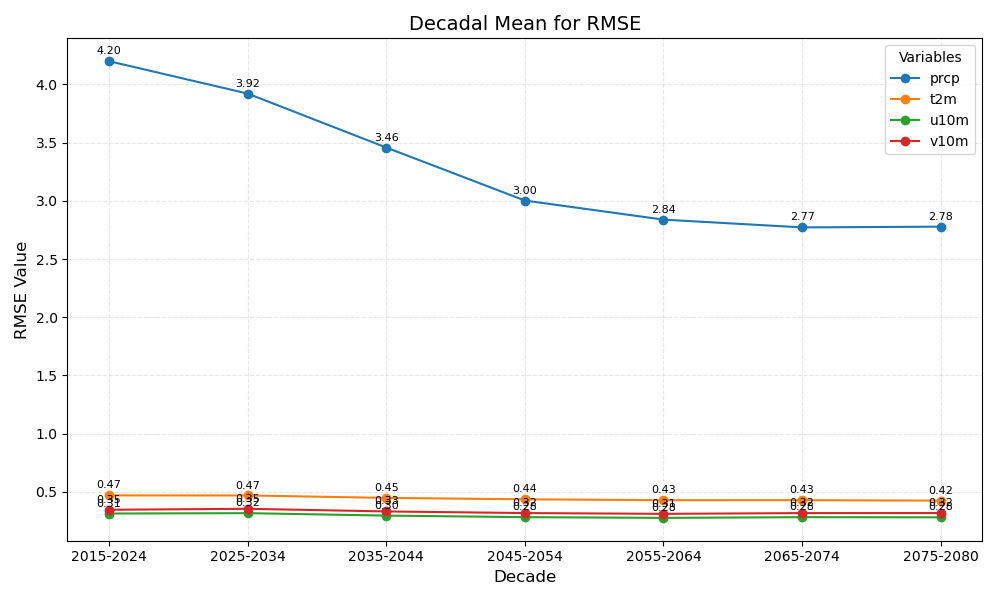

The table this chart was drawn from, first rows:
year_bin	prcp	t2m	u10m	v10m
2015-2024	4.20	0.47	0.31	0.35
2025-2034	3.92	0.47	0.32	0.35
2035-2044	3.46	0.45	0.30	0.33
2045-2054	3.00	0.44	0.28	0.32
2055-2064	2.84	0.43	0.28	0.31
2065-2074	2.77	0.43	0.28	0.32
2075-2080	2.78	0.42	0.28	0.32
